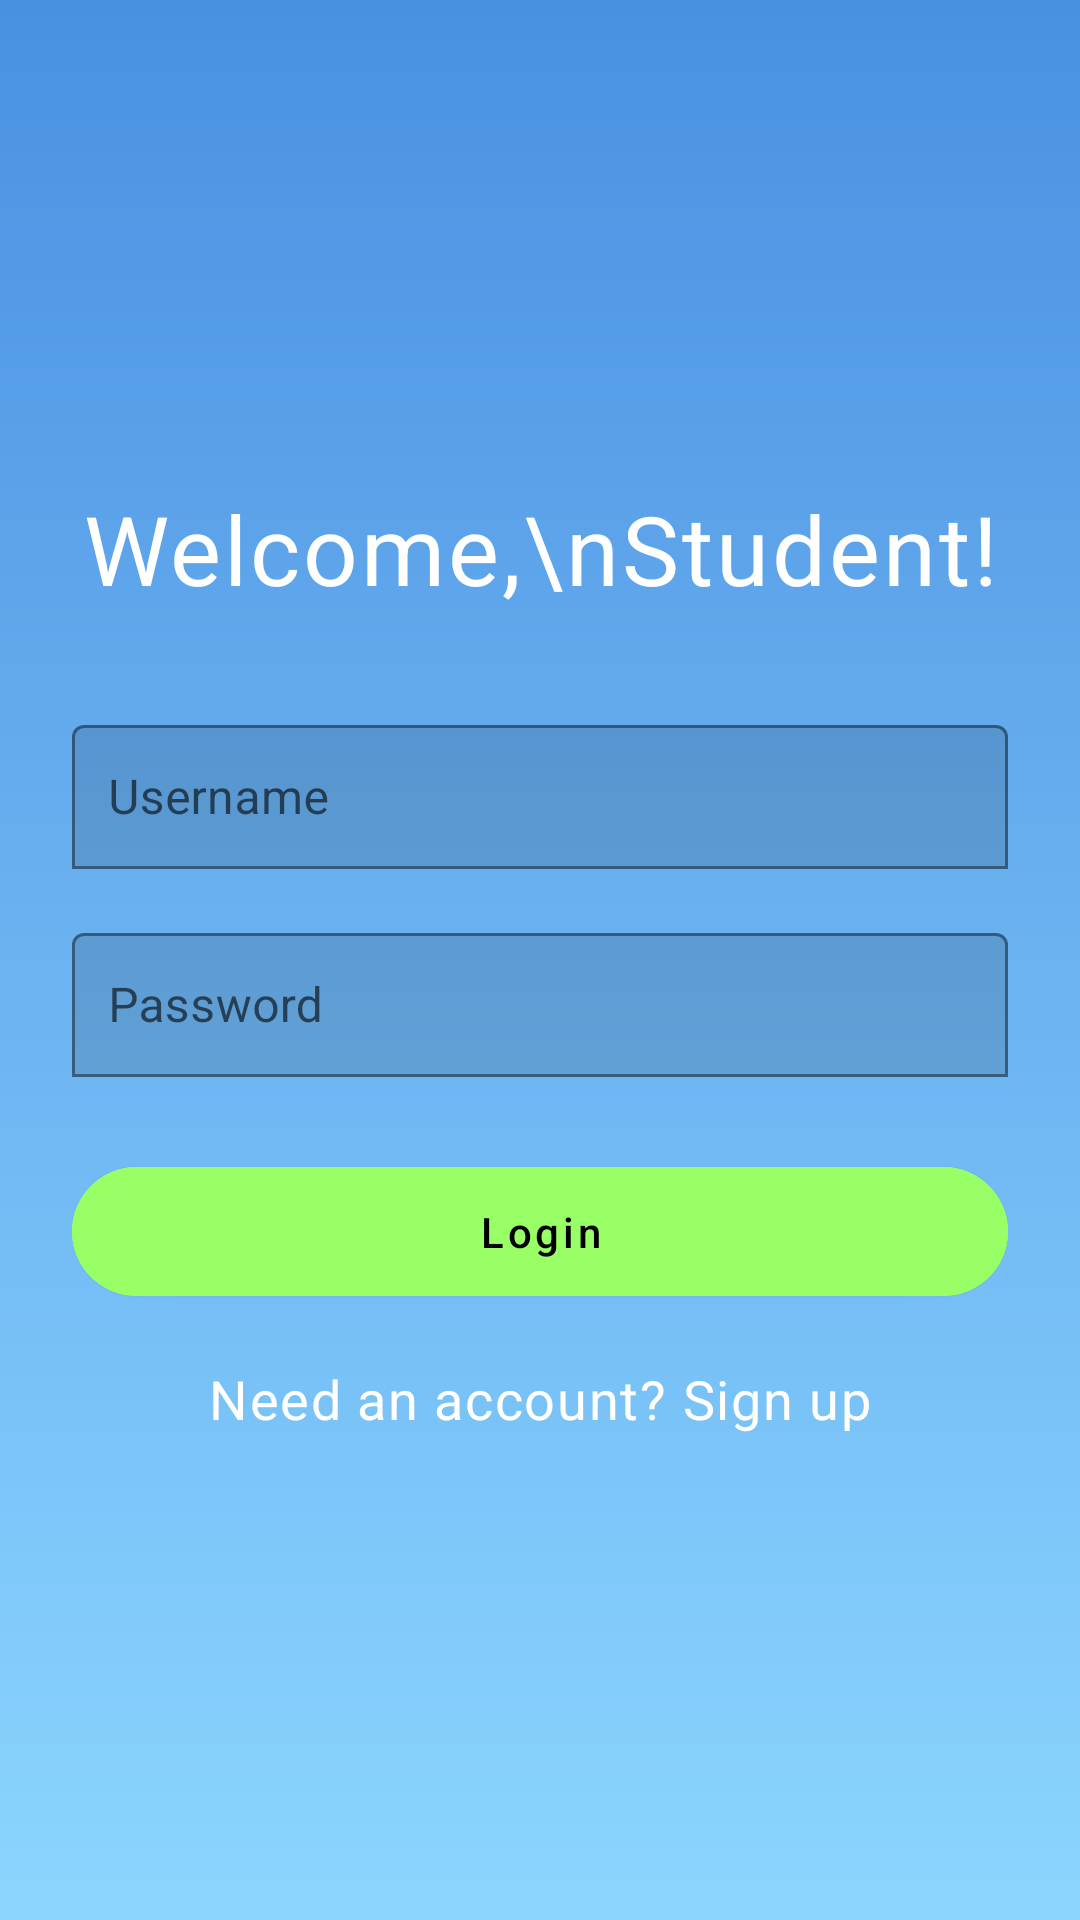

Here is an Android app screen rendered from its layout file. Give the layout XML and the strings, colors and styles it references.
<!-- AndroidManifest.xml: application theme Theme.Pl -->
<!-- res/layout/fragment_login.xml -->
<?xml version="1.0" encoding="utf-8"?>
<LinearLayout
    xmlns:android="http://schemas.android.com/apk/res/android"
    xmlns:app="http://schemas.android.com/apk/res-auto"
    android:orientation="vertical"
    android:gravity="center"
    android:background="@drawable/bg_gradient"
    android:padding="24dp"
    android:layout_width="match_parent"
    android:layout_height="match_parent">

    
    <TextView
        style="@style/TextAppearance.Pl.Headline"
        android:text="Welcome,\nStudent!"
        android:gravity="center"
        android:layout_marginBottom="32dp"
        android:layout_width="wrap_content"
        android:layout_height="wrap_content"/>

    
    <com.google.android.material.textfield.TextInputLayout
        android:layout_width="match_parent"
        android:layout_height="wrap_content"
        android:layout_marginBottom="16dp"
        app:boxBackgroundMode="outline">

        <com.google.android.material.textfield.TextInputEditText
            android:id="@+id/etUsername"
            android:hint="Username"
            android:padding="12dp"
            android:layout_width="match_parent"
            android:layout_height="48dp"/>
    </com.google.android.material.textfield.TextInputLayout>

    
    <com.google.android.material.textfield.TextInputLayout
        android:layout_width="match_parent"
        android:layout_height="wrap_content"
        android:layout_marginBottom="24dp"
        app:boxBackgroundMode="outline">

        <com.google.android.material.textfield.TextInputEditText
            android:id="@+id/etPassword"
            android:hint="Password"
            android:inputType="textPassword"
            android:padding="12dp"
            android:layout_width="match_parent"
            android:layout_height="48dp"/>
    </com.google.android.material.textfield.TextInputLayout>

    
    <com.google.android.material.button.MaterialButton
        style="@style/Widget.Pl.Button"
        android:id="@+id/btnLogin"
        android:text="Login"
        android:layout_width="match_parent"
        android:layout_height="wrap_content"/>

    
    <TextView
        android:id="@+id/tvNeedAccount"
        style="@style/TextAppearance.Pl.Subtitle"
        android:text="Need an account? Sign up"
        android:layout_marginTop="16dp"
        android:layout_width="wrap_content"
        android:layout_height="wrap_content"
        android:clickable="true"
        android:focusable="true"/>
</LinearLayout>
<!-- resources referenced by this layout -->
<resources>
  <!-- drawable bg_gradient (drawable) -->
  <?xml version="1.0" encoding="utf-8"?>
  <shape xmlns:android="http://schemas.android.com/apk/res/android">
      <gradient
          android:angle="90"
          android:startColor="#8BD5FF"
          android:endColor="#4A90E2"/>
  </shape>
  <style name="TextAppearance.Pl.Headline" parent="TextAppearance.Pl">
          <item name="android:fontFamily">sans-serif-medium</item>
          <item name="android:textSize">32sp</item>
      </style>
  <style name="TextAppearance.Pl.Subtitle" parent="TextAppearance.Pl">
          <item name="android:textSize">18sp</item>
      </style>
  <style name="Widget.Pl.Button" parent="Widget.MaterialComponents.Button">
          <item name="android:backgroundTint">@color/pl_green_accent</item>
          <item name="android:textColor">@color/black</item>
          <item name="cornerRadius">24dp</item>
          <item name="android:paddingVertical">12dp</item>
          <item name="android:textAllCaps">false</item>
          <item name="android:fontFamily">sans-serif-medium</item>
      </style>
  <style name="Theme.Pl" parent="Base.Theme.Pl" />
  <style name="TextAppearance.Pl" parent="TextAppearance.MaterialComponents.Body1">
          <item name="android:fontFamily">sans-serif</item>
          <item name="android:textSize">16sp</item>
          <item name="android:textColor">@color/white</item>
      </style>
  <color name="pl_green_accent">#99FF66</color>
  <color name="black">#000000</color>
  <style name="Base.Theme.Pl" parent="Theme.MaterialComponents.DayNight.NoActionBar">
      
  </style>
  <color name="white">#FFFFFF</color>
</resources>
